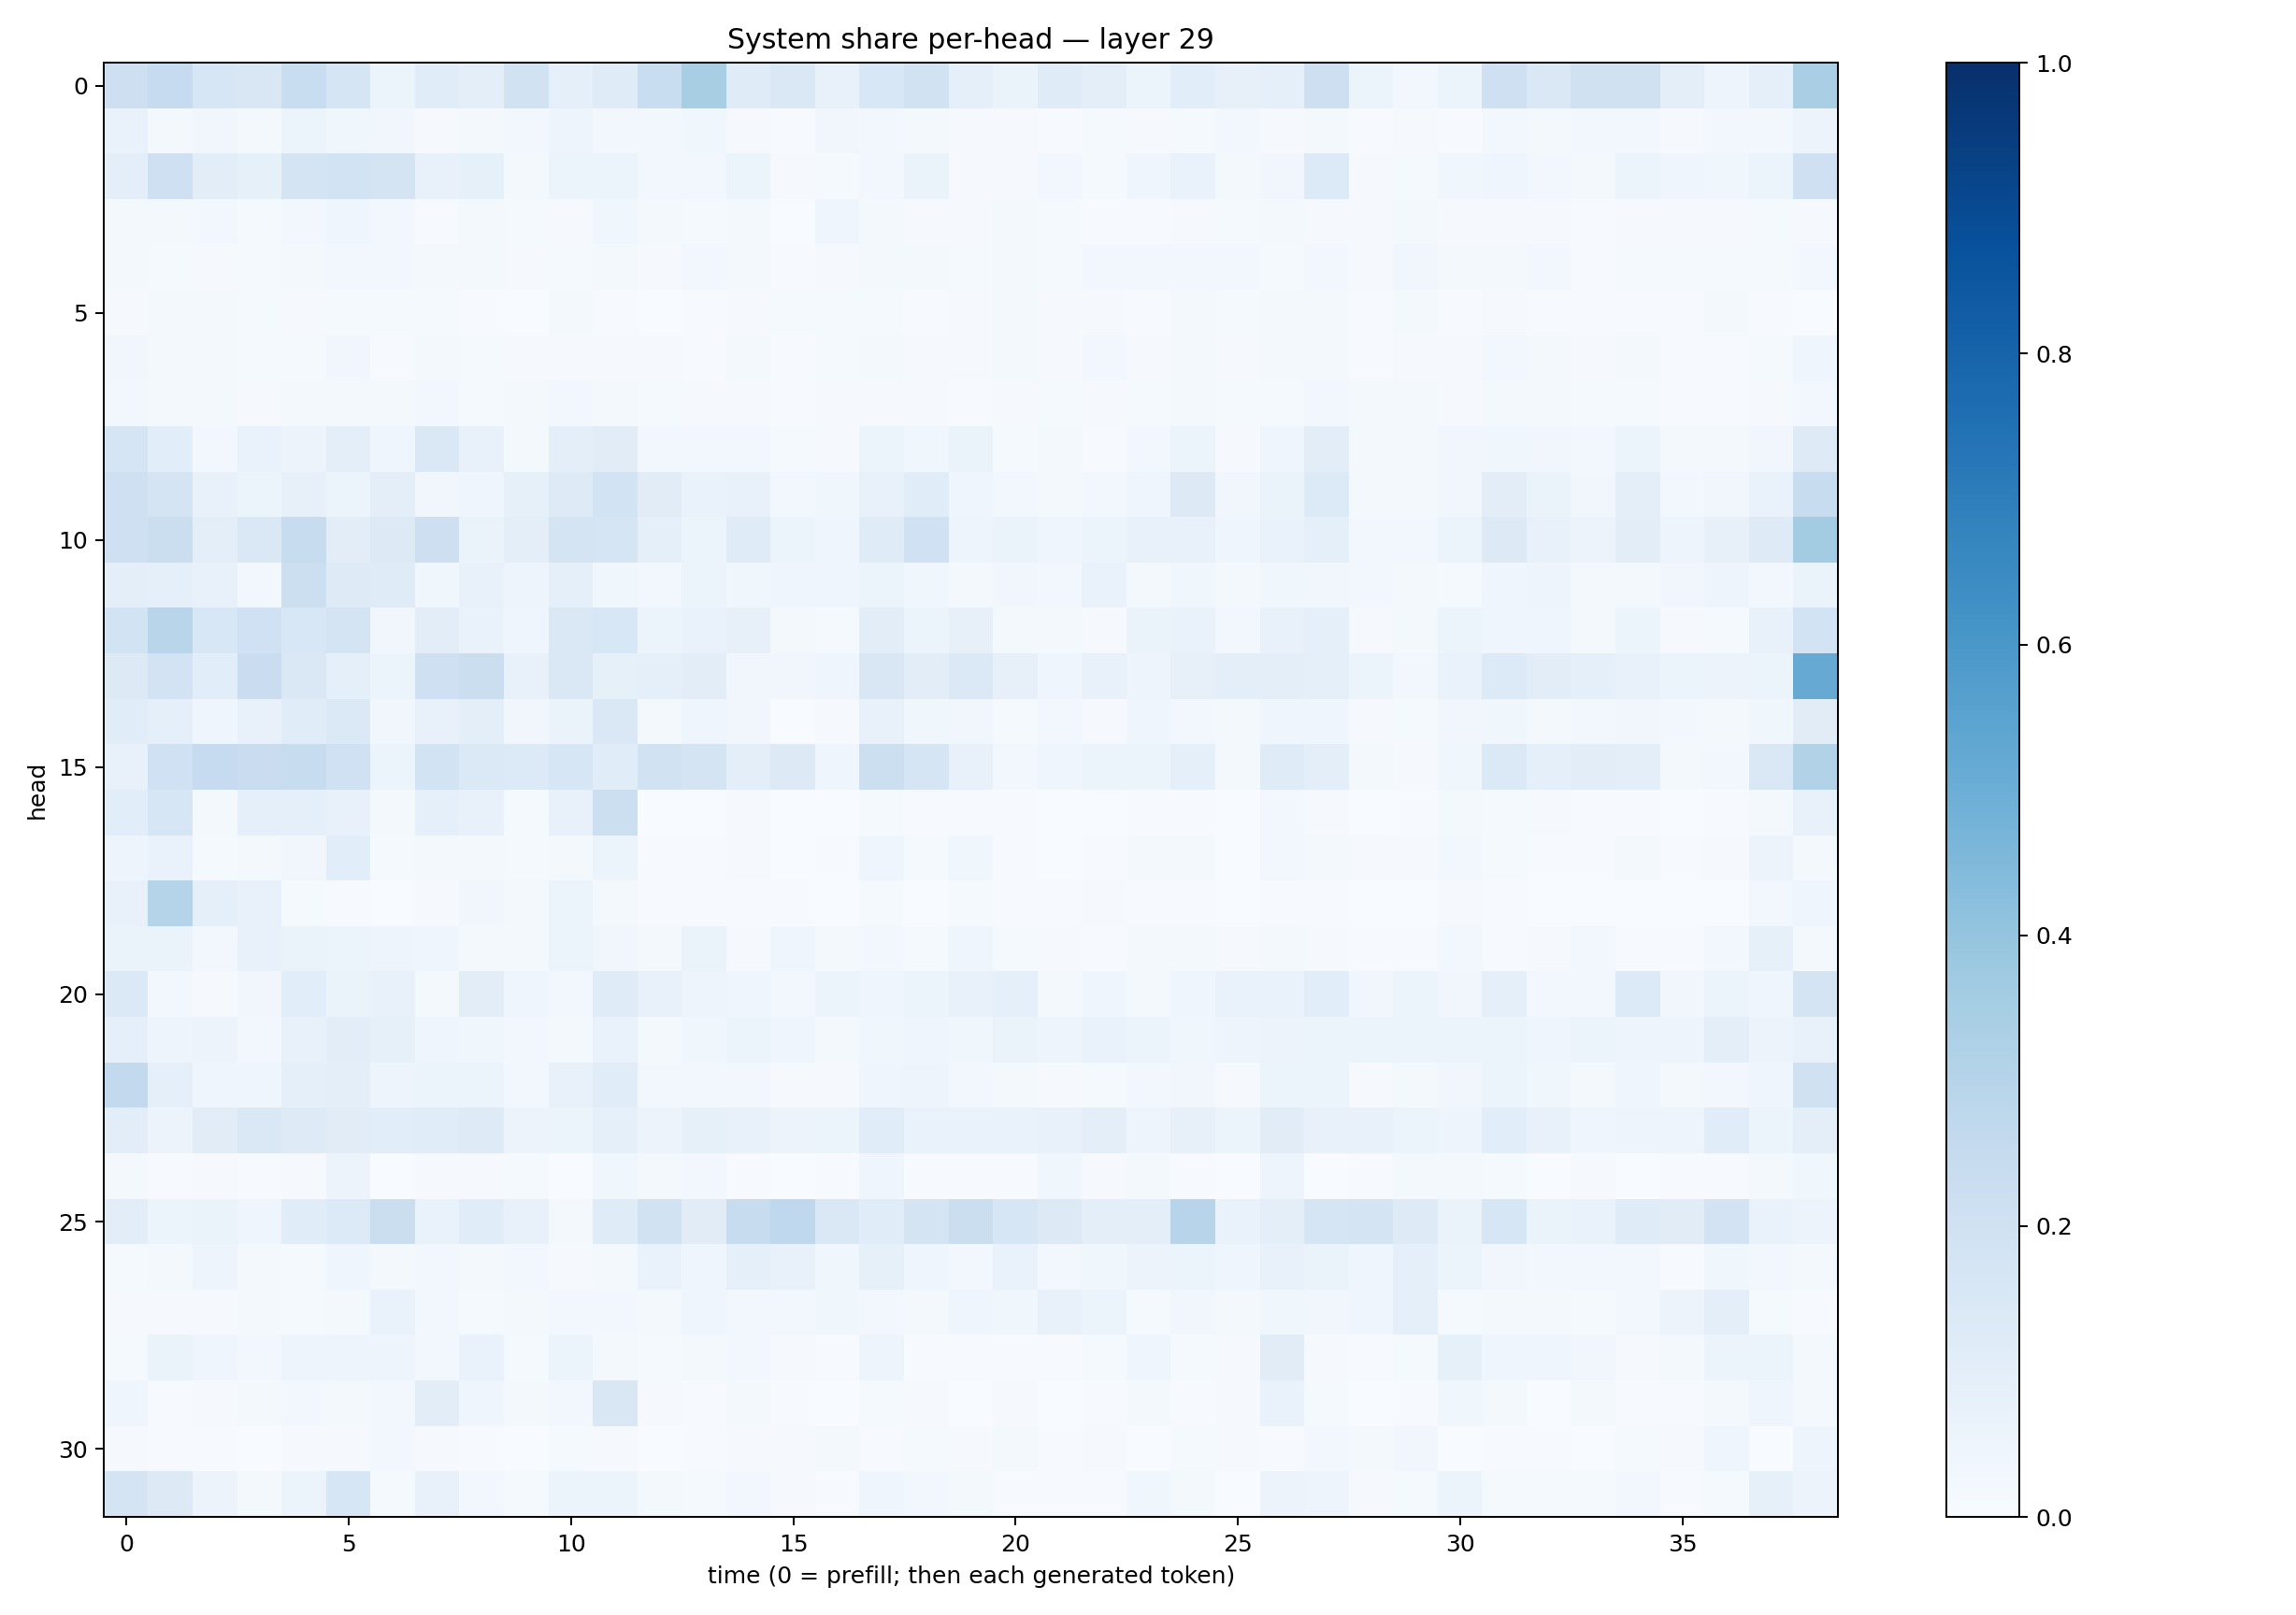

The table this chart was drawn from, first rows:
0.21357493, 0.24646819, 0.16207035, 0.1485577, 0.23287946, 0.1716793, 0.060133338, 0.116748005, 0.094901234, 0.19352065, 0.093655154, 0.12032416, 0.23145068, 0.34059146, 0.12098583, 0.14299732, 0.07809839, 0.15294038, 0.19184744, 0.091908835, 0.066014715, 0.117427826, 0.094040565, 0.05248675
0.06908, 0.02091, 0.0316, 0.01673, 0.05441, 0.03517, 0.03455, 0.01117, 0.02208, 0.02953, 0.04828, 0.02571, 0.0238, 0.0371, 0.01102, 0.006011, 0.034, 0.02578, 0.02018, 0.008549, 0.009113, 0.007327, 0.01207, 0.009289
0.09526, 0.2069, 0.1051, 0.08302, 0.1733, 0.1856, 0.1795, 0.07308, 0.08379, 0.02215, 0.05183, 0.05288, 0.02898, 0.02569, 0.05201, 0.009441, 0.01294, 0.02759, 0.06601, 0.0107, 0.01012, 0.02618, 0.01273, 0.04496
0.01932, 0.0229, 0.02908, 0.0138, 0.025, 0.04234, 0.02688, 0.006464, 0.01662, 0.0139, 0.01006, 0.03789, 0.02038, 0.01327, 0.01978, 0.00216, 0.03908, 0.02153, 0.0114, 0.009303, 0.01591, 0.01316, 0.005952, 0.007189
0.02079, 0.01355, 0.01106, 0.01325, 0.01779, 0.02406, 0.02502, 0.0166, 0.0192, 0.01011, 0.01196, 0.01736, 0.0103, 0.02676, 0.01844, 0.006866, 0.00968, 0.01574, 0.01816, 0.0129, 0.02179, 0.01506, 0.02541, 0.02369
0.008348, 0.0196, 0.02198, 0.01295, 0.009789, 0.01509, 0.01195, 0.01467, 0.006356, 0.002293, 0.01812, 0.007802, 0.002858, 0.006027, 0.007873, 0.01415, 0.01304, 0.01211, 0.005347, 0.0107, 0.01833, 0.008834, 0.009017, 0.00592
0.03241, 0.01629, 0.02134, 0.01362, 0.01359, 0.03237, 0.007658, 0.01701, 0.01247, 0.009983, 0.008598, 0.01003, 0.009861, 0.005668, 0.01683, 0.007214, 0.01491, 0.01872, 0.01054, 0.008882, 0.01782, 0.009165, 0.02602, 0.007956
0.02795, 0.02282, 0.01628, 0.01015, 0.01688, 0.02183, 0.01826, 0.02556, 0.01199, 0.01804, 0.02555, 0.02057, 0.01459, 0.008602, 0.01061, 0.006216, 0.009686, 0.01134, 0.01047, 0.007069, 0.01141, 0.01311, 0.01013, 0.01174
0.1653, 0.1058, 0.02421, 0.06778, 0.05829, 0.1008, 0.04154, 0.146, 0.07582, 0.02116, 0.09704, 0.1124, 0.02472, 0.02458, 0.02994, 0.013, 0.0102, 0.05121, 0.03783, 0.06379, 0.01438, 0.01751, 0.007235, 0.02518
0.209, 0.1721, 0.07388, 0.05216, 0.07896, 0.06145, 0.09739, 0.03253, 0.0399, 0.08292, 0.1213, 0.1836, 0.1094, 0.06852, 0.07365, 0.02682, 0.03868, 0.07382, 0.1154, 0.04593, 0.02403, 0.01846, 0.03064, 0.0422
0.2094, 0.2246, 0.09983, 0.1462, 0.24, 0.1038, 0.1261, 0.2113, 0.06387, 0.0997, 0.1747, 0.1678, 0.08626, 0.06077, 0.1198, 0.05463, 0.04305, 0.1174, 0.203, 0.05038, 0.06523, 0.04354, 0.05094, 0.07746
0.1015, 0.09345, 0.07295, 0.02484, 0.2175, 0.1242, 0.1191, 0.03538, 0.07523, 0.04713, 0.08644, 0.03713, 0.02768, 0.05978, 0.03874, 0.04241, 0.04106, 0.06218, 0.03812, 0.02114, 0.03357, 0.03124, 0.06991, 0.02117
0.1856, 0.2925, 0.1553, 0.2021, 0.1527, 0.1791, 0.03237, 0.1054, 0.06648, 0.04496, 0.1452, 0.1533, 0.05259, 0.06815, 0.08139, 0.02156, 0.01494, 0.1035, 0.06073, 0.07894, 0.02011, 0.01589, 0.009681, 0.06486
0.1273, 0.1805, 0.109, 0.2277, 0.1466, 0.0871, 0.0603, 0.2102, 0.2191, 0.07512, 0.1479, 0.0833, 0.08673, 0.1031, 0.03314, 0.03284, 0.04432, 0.1495, 0.1026, 0.1399, 0.07964, 0.0432, 0.07774, 0.05012
0.1156, 0.08989, 0.04169, 0.0774, 0.1151, 0.1379, 0.03257, 0.07293, 0.1007, 0.0341, 0.06465, 0.1424, 0.02293, 0.04201, 0.03203, 0.00384, 0.008737, 0.07386, 0.03608, 0.03213, 0.01543, 0.02413, 0.01136, 0.04374
0.07124, 0.2012, 0.2488, 0.2275, 0.2351, 0.2012, 0.05146, 0.1843, 0.1393, 0.1343, 0.1564, 0.1162, 0.1897, 0.1793, 0.09497, 0.1275, 0.04176, 0.2169, 0.1687, 0.07086, 0.03028, 0.0401, 0.05254, 0.05892
0.1079, 0.1566, 0.02276, 0.09046, 0.09326, 0.07179, 0.01953, 0.09283, 0.07803, 0.01232, 0.07566, 0.2184, 0.001728, 0.002158, 0.00946, 0.001604, 0.001496, 0.01534, 0.005863, 0.005707, 0.005293, 0.002745, 0.0006704, 0.007205
0.04976, 0.06952, 0.01263, 0.01849, 0.03476, 0.1078, 0.01551, 0.01727, 0.01739, 0.01274, 0.016, 0.05369, 0.004111, 0.004876, 0.008452, 0.003336, 0.004295, 0.03992, 0.01372, 0.03556, 0.006171, 0.002596, 0.006103, 0.02099
0.07439, 0.3025, 0.09018, 0.07279, 0.01356, 0.007285, 0.002532, 0.008685, 0.03291, 0.01894, 0.05914, 0.02085, 0.007153, 0.004445, 0.007385, 0.005584, 0.003178, 0.01178, 0.003549, 0.01324, 0.005539, 0.004654, 0.009055, 0.004518
0.06502, 0.06574, 0.03037, 0.07345, 0.06273, 0.05143, 0.05019, 0.04379, 0.02154, 0.02236, 0.05184, 0.03337, 0.01614, 0.06426, 0.01016, 0.04547, 0.02042, 0.02759, 0.01227, 0.03915, 0.014, 0.01019, 0.006716, 0.01608
0.1405, 0.02529, 0.01151, 0.03287, 0.1059, 0.0651, 0.07692, 0.02129, 0.1036, 0.0432, 0.02695, 0.1175, 0.0769, 0.0507, 0.04151, 0.02833, 0.05448, 0.04581, 0.05448, 0.07376, 0.09096, 0.02136, 0.04105, 0.01775
0.08934, 0.04793, 0.05617, 0.02799, 0.07754, 0.1027, 0.08535, 0.04581, 0.03523, 0.02646, 0.01823, 0.06984, 0.02167, 0.0378, 0.05127, 0.04156, 0.01903, 0.03879, 0.04182, 0.03772, 0.06467, 0.04796, 0.06657, 0.06038
0.2585, 0.08731, 0.04284, 0.04535, 0.0905, 0.0967, 0.04848, 0.06179, 0.06182, 0.03017, 0.07171, 0.116, 0.02368, 0.02717, 0.02943, 0.01017, 0.009057, 0.04061, 0.05048, 0.03056, 0.01914, 0.00979, 0.01538, 0.02555
0.1033, 0.05513, 0.1103, 0.1417, 0.1225, 0.1101, 0.1064, 0.1164, 0.1216, 0.05596, 0.05974, 0.08949, 0.0571, 0.08336, 0.07055, 0.0562, 0.0544, 0.1148, 0.06945, 0.06796, 0.06904, 0.07595, 0.09486, 0.05054
0.0169, 0.007276, 0.01116, 0.005328, 0.009376, 0.05801, 0.003756, 0.008922, 0.01058, 0.0138, 0.002504, 0.03772, 0.0172, 0.02377, 0.007121, 0.003275, 0.004145, 0.04563, 0.007446, 0.007809, 0.006801, 0.03756, 0.009981, 0.02076
0.1016, 0.05184, 0.06461, 0.04556, 0.1161, 0.135, 0.2197, 0.0673, 0.1154, 0.07349, 0.01876, 0.1193, 0.1886, 0.1115, 0.2372, 0.2667, 0.1445, 0.1141, 0.1763, 0.2255, 0.1589, 0.1269, 0.09811, 0.09582
0.01264, 0.01608, 0.04801, 0.01838, 0.01215, 0.04061, 0.01864, 0.03037, 0.02038, 0.0244, 0.01111, 0.02248, 0.06738, 0.04322, 0.08986, 0.07713, 0.03621, 0.08482, 0.04204, 0.02421, 0.06952, 0.03036, 0.03688, 0.05737
0.009098, 0.008135, 0.01148, 0.0212, 0.01227, 0.02198, 0.06782, 0.0238, 0.01541, 0.0164, 0.02524, 0.02388, 0.02244, 0.042, 0.02584, 0.02589, 0.03634, 0.0305, 0.02163, 0.03994, 0.037, 0.07383, 0.05463, 0.01556
0.01457, 0.06347, 0.04509, 0.03076, 0.04909, 0.0478, 0.0479, 0.02347, 0.06641, 0.01383, 0.05871, 0.02014, 0.01332, 0.02024, 0.02355, 0.01153, 0.007439, 0.04872, 0.007057, 0.006911, 0.005359, 0.004809, 0.01456, 0.04362
0.04047, 0.005642, 0.008543, 0.0196, 0.02441, 0.02231, 0.02772, 0.1044, 0.0444, 0.01757, 0.02825, 0.1514, 0.01146, 0.007396, 0.02176, 0.006141, 0.002341, 0.0124, 0.01008, 0.003075, 0.009662, 0.003203, 0.00453, 0.02131
0.01154, 0.004288, 0.006956, 0.003643, 0.0103, 0.009437, 0.02753, 0.0115, 0.00628, 0.003453, 0.01416, 0.008409, 0.001587, 0.006042, 0.008583, 0.01014, 0.01971, 0.004507, 0.01462, 0.00903, 0.02078, 0.004948, 0.01103, 0.002231
0.1791, 0.1321, 0.05551, 0.01791, 0.05989, 0.1629, 0.01532, 0.07204, 0.02792, 0.01339, 0.0613, 0.05101, 0.02029, 0.01499, 0.0263, 0.008549, 0.005212, 0.04411, 0.02709, 0.01607, 0.004031, 0.004446, 0.005791, 0.0385
